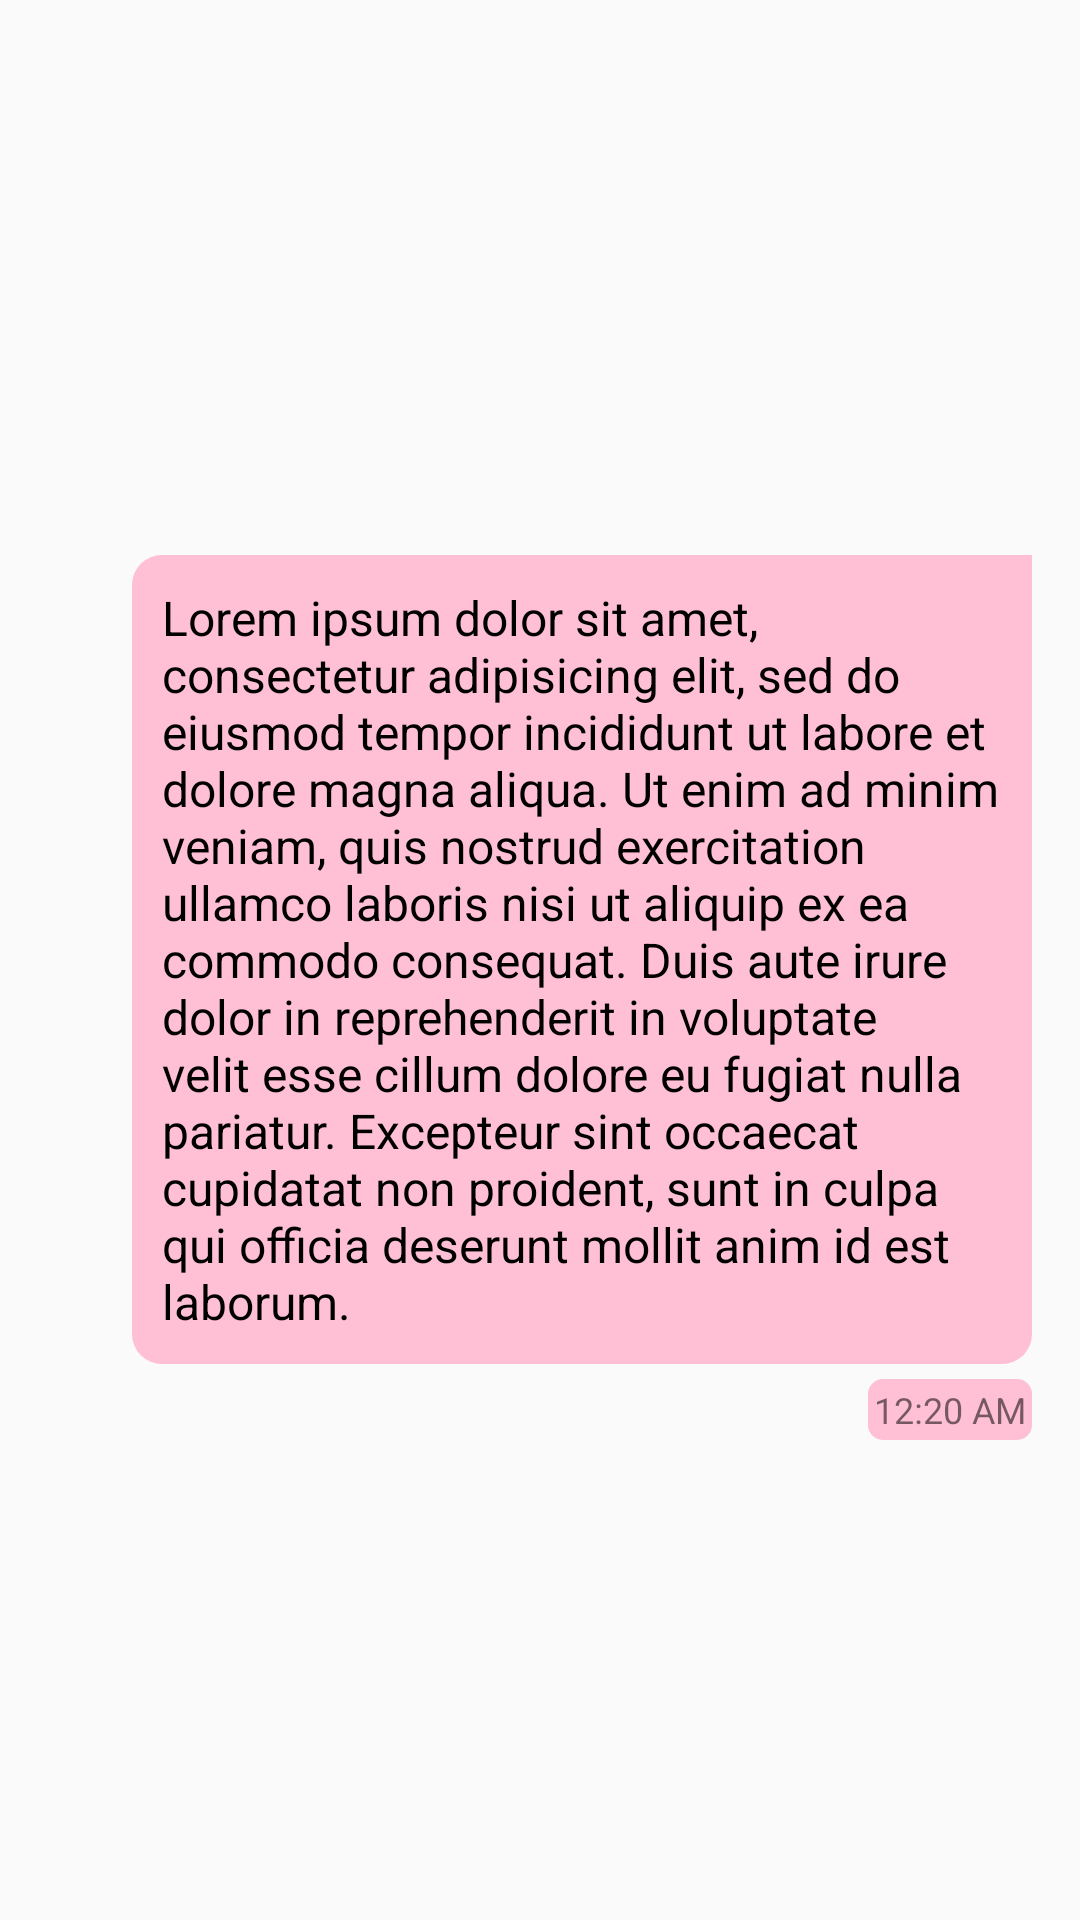

Android layout source for this screen:
<!-- AndroidManifest.xml: application theme AppTheme -->
<!-- res/layout/chat_item_right.xml -->
<?xml version="1.0" encoding="utf-8"?>
<RelativeLayout xmlns:android="http://schemas.android.com/apk/res/android"
    android:id="@+id/txtChatMessageContainer"
    android:layout_width="match_parent"
    android:layout_height="wrap_content"
    android:padding="8dp">

    <RelativeLayout
        android:layout_width="wrap_content"
        android:layout_height="wrap_content"
        android:layout_alignParentEnd="true"
        android:layout_centerVertical="true"
        android:layout_marginEnd="2dp">

        <TextView
            android:id="@+id/txtChatMessage"
            android:layout_width="wrap_content"
            android:layout_height="wrap_content"
            android:layout_alignParentStart="true"
            android:layout_centerVertical="true"
            android:layout_marginStart="6dp"
            android:layout_marginEnd="6dp"
            android:alpha="1"
            android:background="@drawable/message_background_right"
            android:maxWidth="300dp"
            android:minWidth="100dp"
            android:minHeight="30dp"
            android:padding="10dp"
            android:text="@string/sample_text"
            android:textAllCaps="false"
            android:textColor="@color/colorBlack"
            android:textSize="16sp" />

        <TextView
            android:id="@+id/txtMessageTimeStamp"
            android:layout_width="wrap_content"
            android:layout_height="wrap_content"
            android:layout_below="@+id/txtChatMessage"
            android:layout_alignEnd="@+id/txtChatMessage"
            android:layout_marginTop="30dp"
            android:background="@drawable/message_timestamp_background_right"
            android:padding="2dp"
            android:text="@string/sample_time"
            android:textSize="12sp" />

    </RelativeLayout>

</RelativeLayout>
<!-- resources referenced by this layout -->
<resources>
  <color name="colorBlack">#000000</color>
  <!-- drawable message_background_right (drawable) -->
  <?xml version="1.0" encoding="utf-8"?>
  <shape xmlns:android="http://schemas.android.com/apk/res/android"
      android:shape="rectangle">
      <solid android:color="@color/colorDarkRosePink" />
  
      <corners
          android:radius="10dp"
          android:topRightRadius="0dp" />
  </shape>
  <!-- drawable message_timestamp_background_right (drawable-v24) -->
  <?xml version="1.0" encoding="utf-8"?>
  <shape xmlns:android="http://schemas.android.com/apk/res/android"
      android:shape="rectangle">
      <solid android:color="@color/colorDarkRosePink" />
  
      <corners android:radius="5dp" />
  
  </shape>
  <string name="sample_text">Lorem ipsum dolor sit amet, consectetur adipisicing elit, sed do eiusmod tempor incididunt ut labore et dolore magna aliqua. Ut enim ad minim veniam, quis nostrud exercitation ullamco laboris nisi ut aliquip ex ea commodo consequat. Duis aute irure dolor in reprehenderit in voluptate velit esse cillum dolore eu fugiat nulla pariatur. Excepteur sint occaecat cupidatat non proident, sunt in culpa qui officia deserunt mollit anim id est laborum.</string>
  <string name="sample_time">12:20 AM</string>
  <style name="AppTheme" parent="Theme.AppCompat.Light.NoActionBar">
          
          <item name="colorPrimary">#008869</item>
          <item name="colorPrimaryDark">#008869</item>
          <item name="colorAccent">#008869</item>
      </style>
  <color name="colorDarkRosePink">#FFC0D5</color>
</resources>
